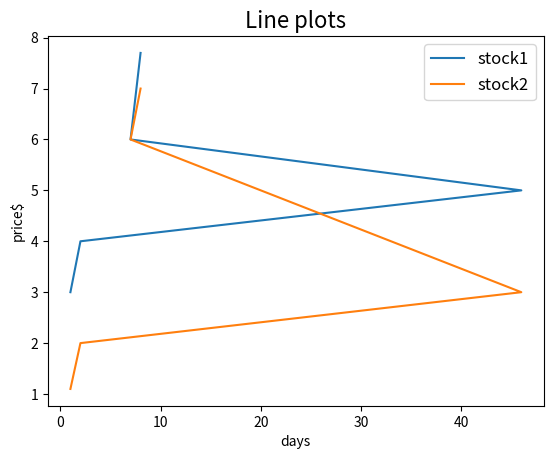
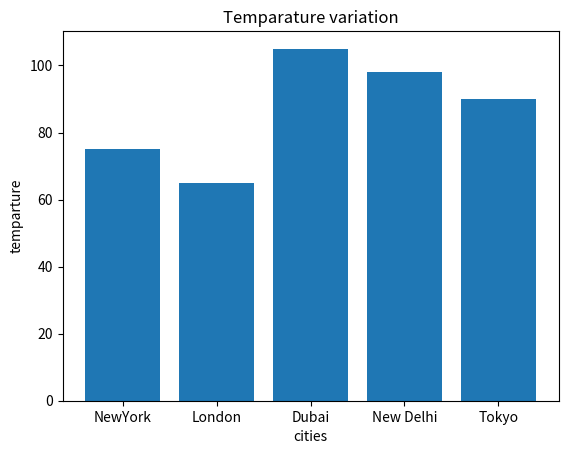

Python code for these plots, in order: (Note: this script raises an exception after producing the figures.)
# -*- coding: utf-8 -*-
"""Statistics and Graph.ipynb

Automatically generated by Colaboratory.

Original file is located at
    https://colab.research.google.com/drive/1xWnX8uWkM3ONOxFcucZ6h-e2eBU7tlwm

# **Basic descriptive statistics**
"""

import statistics as st

data = [1,2,3,3]
data

mean= st.mean(data)
print('mean:' ,mean)
median = st.median(data)
print("median:" , median)
mode = st.mode(data)
print('mode:', mode)
stdev = st.stdev(data)
print('stdev:' , stdev)
variance = st.variance(data)
print('variance: ', variance)

"""# **Data visualizatoin**

**Line plot**
"""

import matplotlib.pyplot as plt
x_days = [1,2,46,7,8]

y_price1 = [3,4,5,6,7.7]
y_price2 = [1.1,2,3,6,7]

# define the chart elements
plt.title('Line plots',fontsize = 16)
plt.xlabel('days')
plt.ylabel('price$')

plt.plot(x_days,y_price1,label ='stock1')
plt.plot(x_days,y_price2,label= 'stock2')
plt.legend(loc=1, fontsize = 12)

plt.show()

"""**Bar chart**"""

import matplotlib.pyplot as plt

x_cities = ['NewYork', 'London', 'Dubai', 'New Delhi','Tokyo']
y_temp = [75,65,105,98,90]

plt.title('Temparature variation')
plt.xlabel('cities')
plt.ylabel('temparture')

plt.bar(x_cities,y_temp)

plt.show()

"""**Histogram**"""

import matplotlib.pyplot as plt

age = open('agedata.csv','r')

age = age.readlines()

print(age)
# interger list

age_list = []

for records in age:
  age_list.append(int(records))

print('after convert into list:',age_list)

bins = [10,20,30,40,50,60,70,80,90,100]


plt.title('age_group')
plt.xlabel('group')
plt.ylabel('no.0f age ppl')

plt.hist(age_list,bins,histtype='bar',rwidth = 0.9)

plt.show()

"""**Box plot**"""

import matplotlib.pyplot as plt

sales = open('salesdata.csv','r')

saledata = sales.readlines()

sale_list = []

for records in saledata:
  sale_list.append(int(records))

print(sale_list)
plt.title('box plot for the sale')

plt.boxplot(sale_list)

plt.show()

"""**Pie chart**"""

import matplotlib.pyplot as plt

f = open('agedata2.csv','r')
data = f.readlines()

city_list =[]
for records in data:
  age,city = records.split(sep=',')
  city_list.append(city)

print(city_list)

from collections import Counter

city_name = Counter(city_list)
print(city_name)
city_keys = list(city_name.keys())
city_values = list(city_name.values())


# pie chart
plt.pie(city_values,labels = city_keys ,autopct='%.2f%%')

plt.show()

"""**scatter **"""

import matplotlib.pyplot as plt

f = open('salesdata2.csv','r')
data = f.readlines()
print(data)
sales_list = []
cost_list = []

for records in data:
  sale, cost = records.split(sep=',')
  sales_list.append(int(sale))
  cost_list.append(int(cost))

print(sales_list)
print(cost_list)

plt.title('sales vs cost')
plt.xlabel('sales')
plt.ylabel('cost')

plt.scatter(sales_list, cost_list)

plt.show()

import matplotlib.pyplot as plt

f = open('salesdata2.csv','r')
data = f.readlines()
print(data)
sales_list = []
cost_list = []

for records in data:
  sale, cost = records.split(sep=',')
  sales_list.append(int(sale))
  cost_list.append(int(cost))

print(sales_list)
print(cost_list)


# scatter plot
plt.figure('sactter plot')
plt.title('sales vs cost')
plt.xlabel('sales')
plt.ylabel('cost')

plt.scatter(sales_list, cost_list)

plt.savefig('scatterplot.png')


# boxplot
plt.figure('boxplot')
plt.title('sales vs cost')

plt.boxplot(sales_list)

plt.savefig('boxplot.png')

plt.show()

"""**Two Box plot in one chart**"""

import matplotlib.pyplot as plt

f = open('salesdata2.csv','r')
data = f.readlines()
print(data)


###################################################
saletotal_list = []
sale_list = []
cost_list = []
for records in data:
  sale, cost = records.split(sep=',')
  sale_list.append(int(sale))
  cost_list.append(int(cost))

saletotal_list.append(sale_list)
saletotal_list.append(cost_list)

plt.figure('boxplot')
plt.title('sales vs cost')

plt.boxplot(saletotal_list)
plt.show()

"""**Sub plots**"""

import matplotlib.pyplot as plt

f = open('salesdata2.csv','r')
data = f.readlines()
print(data)


###################################################
saletotal_list = []
sale_list = []
cost_list = []
for records in data:
  sale, cost = records.split(sep=',')
  sale_list.append(int(sale))
  cost_list.append(int(cost))

saletotal_list.append(sale_list)
saletotal_list.append(cost_list)

## box plot
plt.subplot(2,2,1)
plt.title('sales vs cost')

plt.boxplot(saletotal_list)

#####################################
sales_list = []
cost_list = []

for records in data:
  sale, cost = records.split(sep=',')
  sales_list.append(int(sale))
  cost_list.append(int(cost))

print(sales_list)
print(cost_list)


# scatter plot
plt.subplot(2,2,2)
plt.title('sales vs cost')
plt.xlabel('sales')
plt.ylabel('cost')

plt.scatter(sales_list, cost_list)

plt.savefig('scatterplot.png')


# boxplot
plt.subplot(2,2,3)
plt.title('sales vs cost')

plt.boxplot(sales_list)

# prevent overlapping using tight_layout()
plt.tight_layout()

plt.savefig('boxplot.png')
plt.show()
